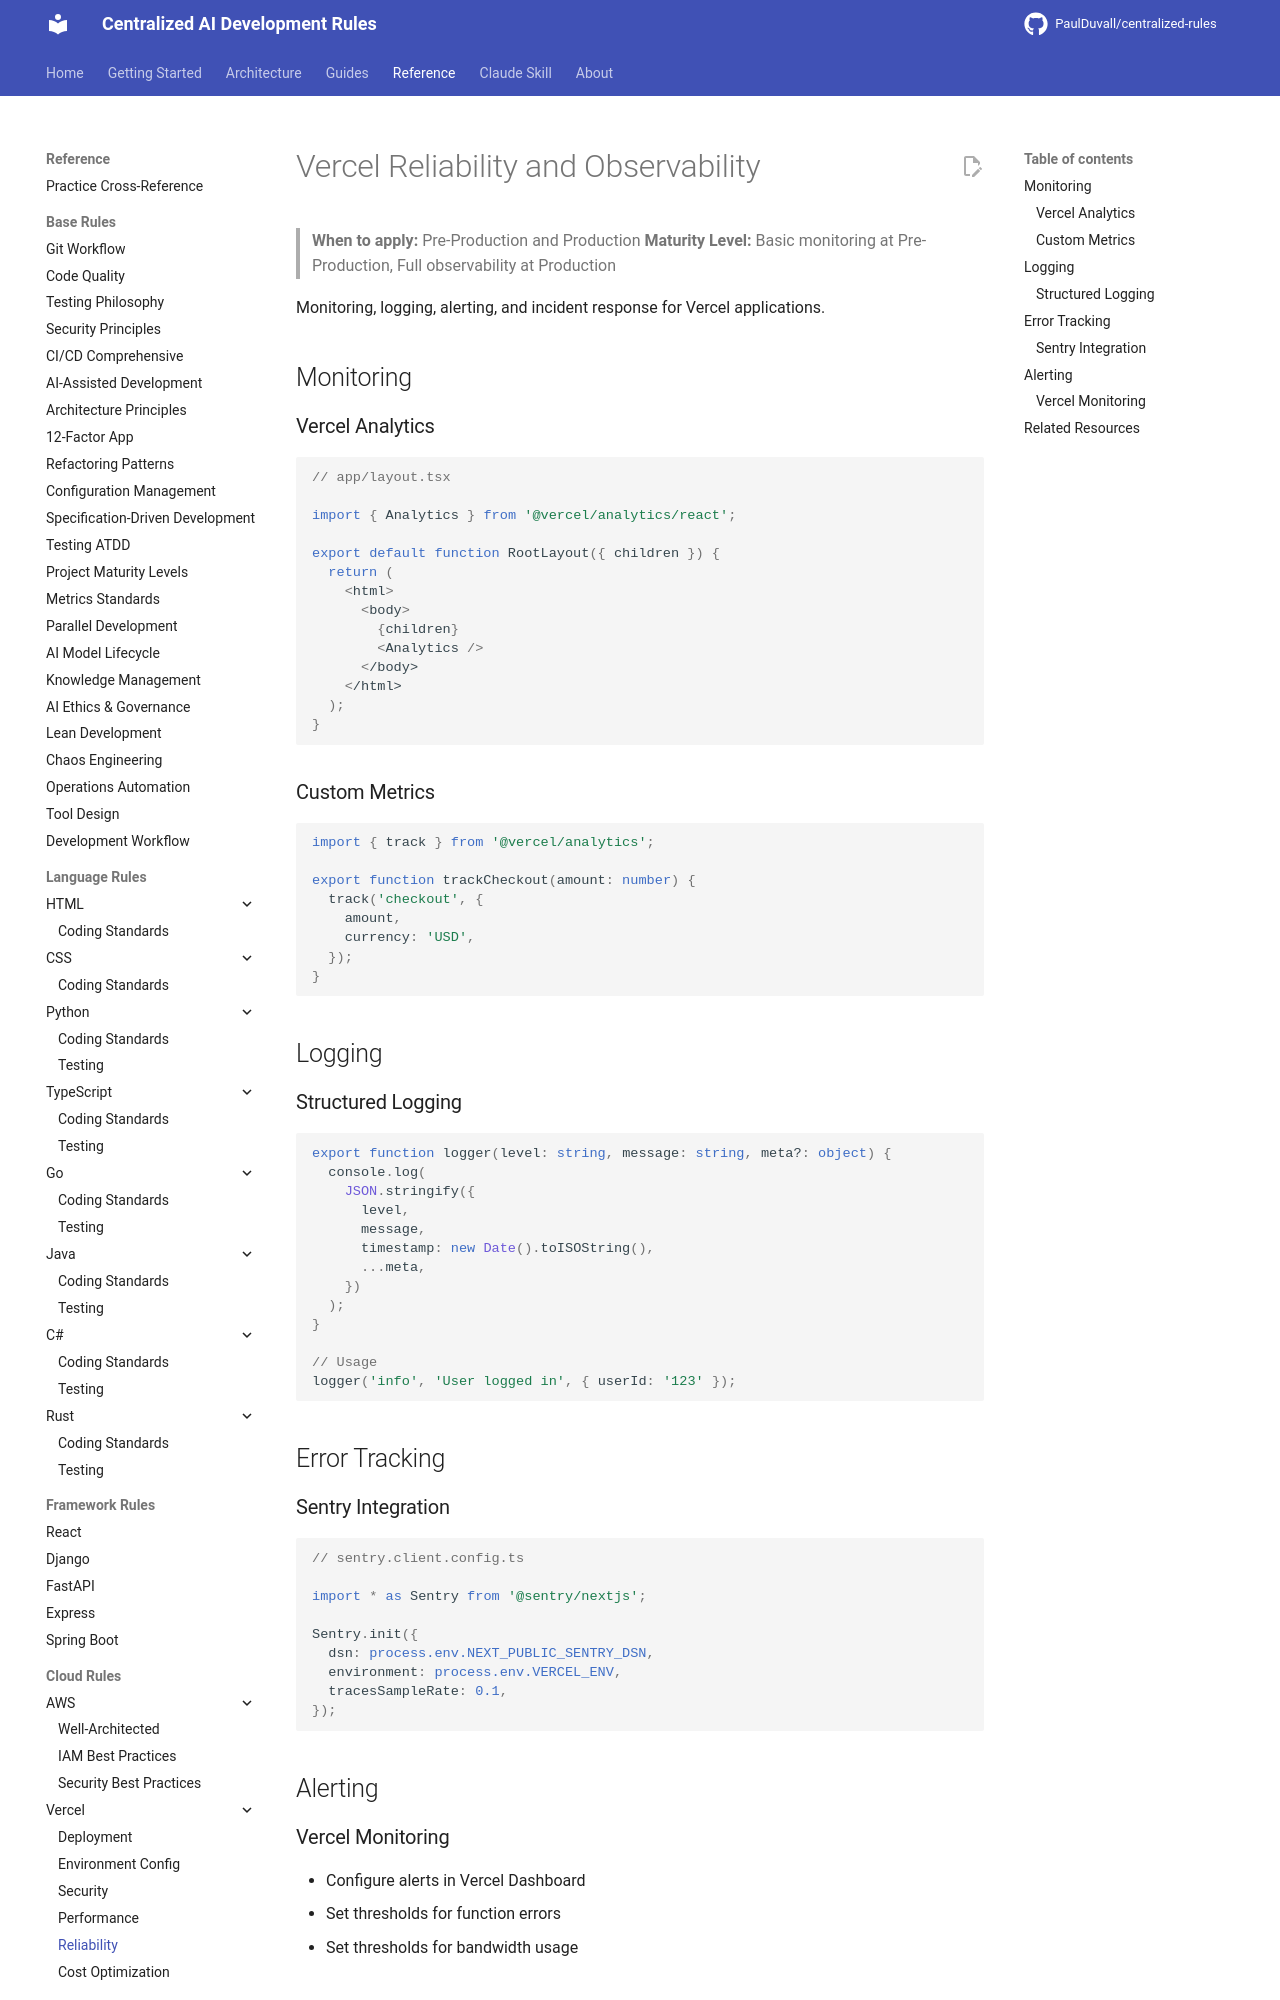

repository: PaulDuvall/centralized-rules · page: cloud/vercel/reliability-observability/index.html · generator: mkdocs

# Vercel Reliability and Observability

> **When to apply:** Pre-Production and Production
> **Maturity Level:** Basic monitoring at Pre-Production, Full observability at Production

Monitoring, logging, alerting, and incident response for Vercel applications.

## Monitoring

### Vercel Analytics

```typescript
// app/layout.tsx

import { Analytics } from '@vercel/analytics/react';

export default function RootLayout({ children }) {
  return (
    <html>
      <body>
        {children}
        <Analytics />
      </body>
    </html>
  );
}
```

### Custom Metrics

```typescript
import { track } from '@vercel/analytics';

export function trackCheckout(amount: number) {
  track('checkout', {
    amount,
    currency: 'USD',
  });
}
```

## Logging

### Structured Logging

```typescript
export function logger(level: string, message: string, meta?: object) {
  console.log(
    JSON.stringify({
      level,
      message,
      timestamp: new Date().toISOString(),
      ...meta,
    })
  );
}

// Usage
logger('info', 'User logged in', { userId: '123' });
```

## Error Tracking

### Sentry Integration

```typescript
// sentry.client.config.ts

import * as Sentry from '@sentry/nextjs';

Sentry.init({
  dsn: process.env.NEXT_PUBLIC_SENTRY_DSN,
  environment: process.env.VERCEL_ENV,
  tracesSampleRate: 0.1,
});
```

## Alerting
